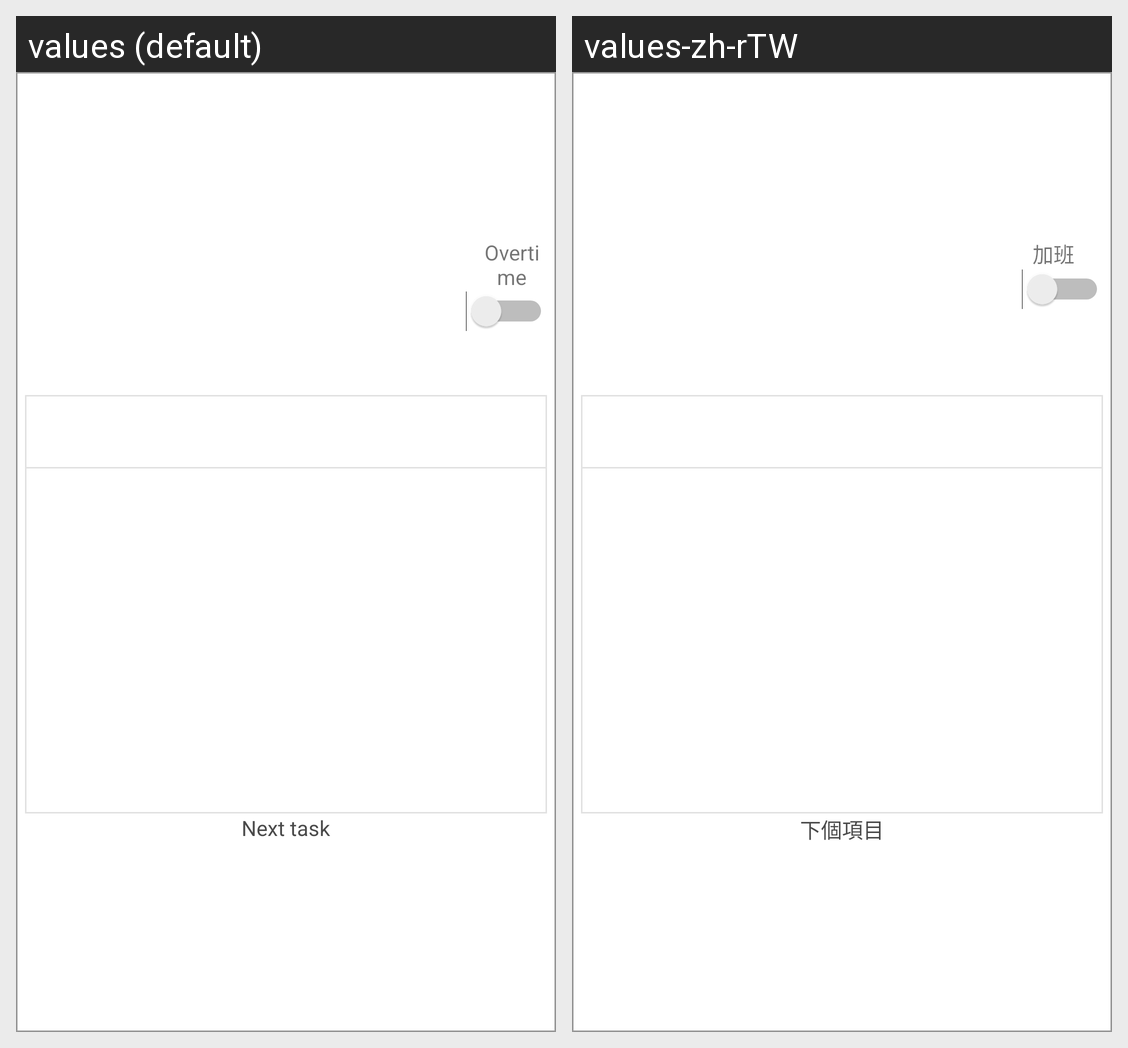

The same Android screen rendered under two of its app's locales, left to right. List the strings drawn on it with the default value and each locale's translation.
Android screen res/layout/worker_card.xml rendered under 2 locales, left to right: values (default), values-zh-rTW. Device: Nexus 5 (rendered at 1080×1920; each locale shown at half size, 540×960, under a caption strip naming it); theme AppTheme.
Strings drawn on this screen, with the default value and each locale's value (text and hints the layout hard-codes, and strings that could not be matched under every locale, appear in the picture but are not listed):

worker_card_overtime_text
  values: Overtime
  values-zh-rTW: 加班

worker_card_next_task_text
  values: Next task
  values-zh-rTW: 下個項目
